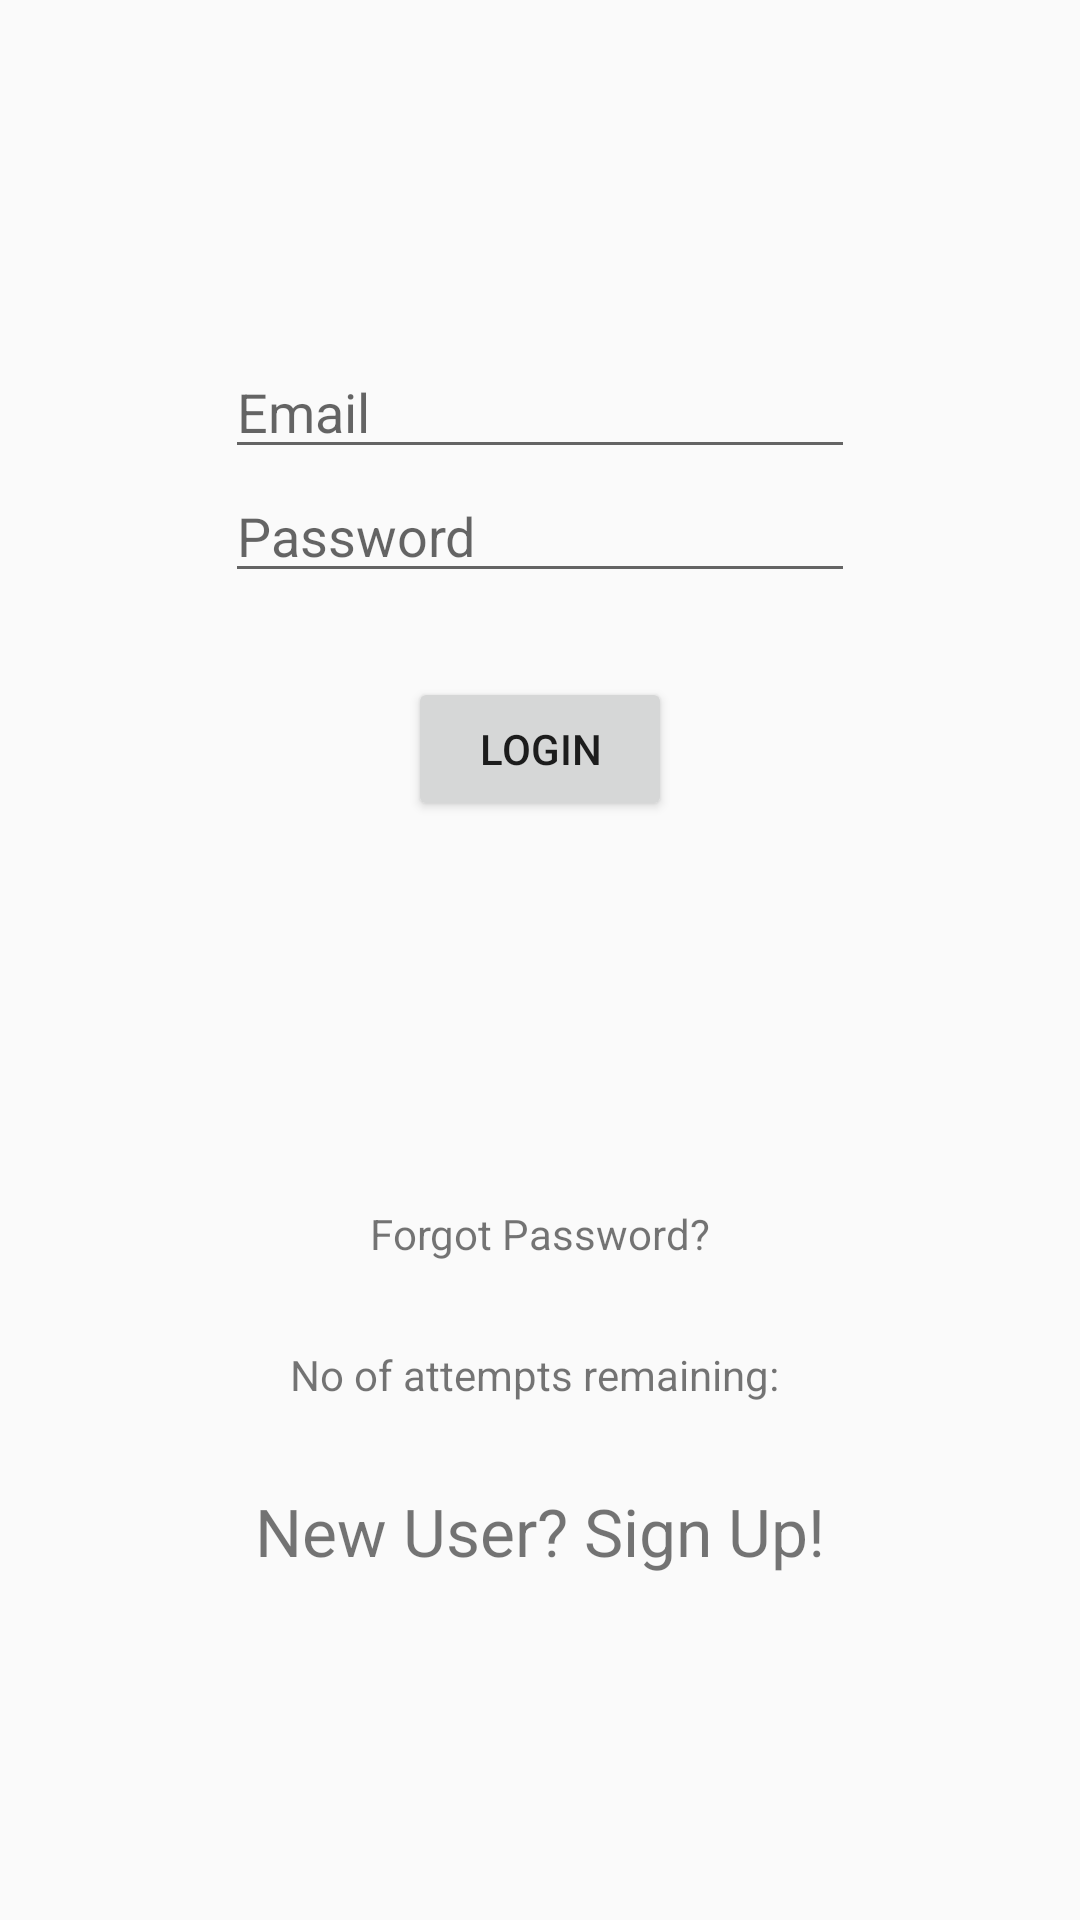

Layout XML and referenced resources for this Android screen:
<!-- AndroidManifest.xml: application theme AppTheme -->
<!-- res/layout/activity_record_and_send_login.xml -->
<?xml version="1.0" encoding="utf-8"?>
<LinearLayout xmlns:android="http://schemas.android.com/apk/res/android"
    xmlns:tools="http://schemas.android.com/tools"
    android:layout_width="match_parent"
    android:layout_height="match_parent"
    tools:context=".recordAndSendLogin"
    android:orientation="vertical"
    android:gravity="center"
    >
    <EditText
        android:id="@+id/name"
        android:layout_width="wrap_content"
        android:layout_height="wrap_content"
        android:text=""
        android:textAlignment="viewStart"
        android:hint="Email"
        android:ems="10"
        />

    <EditText
        android:id="@+id/pass"
        android:layout_width="wrap_content"
        android:layout_height="wrap_content"
        android:text=""
        android:textAlignment="viewStart"
        android:hint="Password"
        android:ems="10"
        android:inputType="textPassword"

        />
    <Button

        android:layout_marginTop="28sp"
        android:id="@+id/login"
        android:layout_width="wrap_content"
        android:layout_height="wrap_content"
        android:text="Login"
        />
    <TextView
        android:id="@+id/forgotpassword"
        android:layout_width="wrap_content"
        android:layout_height="wrap_content"
        android:layout_marginTop="128dp"
        android:text="Forgot Password?"
        />
    <TextView
        android:id="@+id/info"
        android:layout_width="wrap_content"
        android:layout_height="wrap_content"
        android:text="No of attempts remaining: "
        android:layout_marginTop="28sp"
        />
    <TextView
        android:id="@+id/register"
        android:layout_marginTop="28sp"
        android:layout_width="wrap_content"
        android:layout_height="wrap_content"
        android:text="New User? Sign Up!"
        android:textSize="22sp"

        />

</LinearLayout>
<!-- resources referenced by this layout -->
<resources>
  <style name="AppTheme" parent="Theme.AppCompat.Light.DarkActionBar">
          
          <item name="colorPrimary">@color/ic_launcher_background</item>
          <item name="colorPrimaryDark">@color/ic_launcher_background</item>
          <item name="colorAccent">@color/colorAccent</item>
      </style>
  <color name="ic_launcher_background">#3F53A7</color>
  <color name="colorAccent">#D81B60</color>
</resources>
